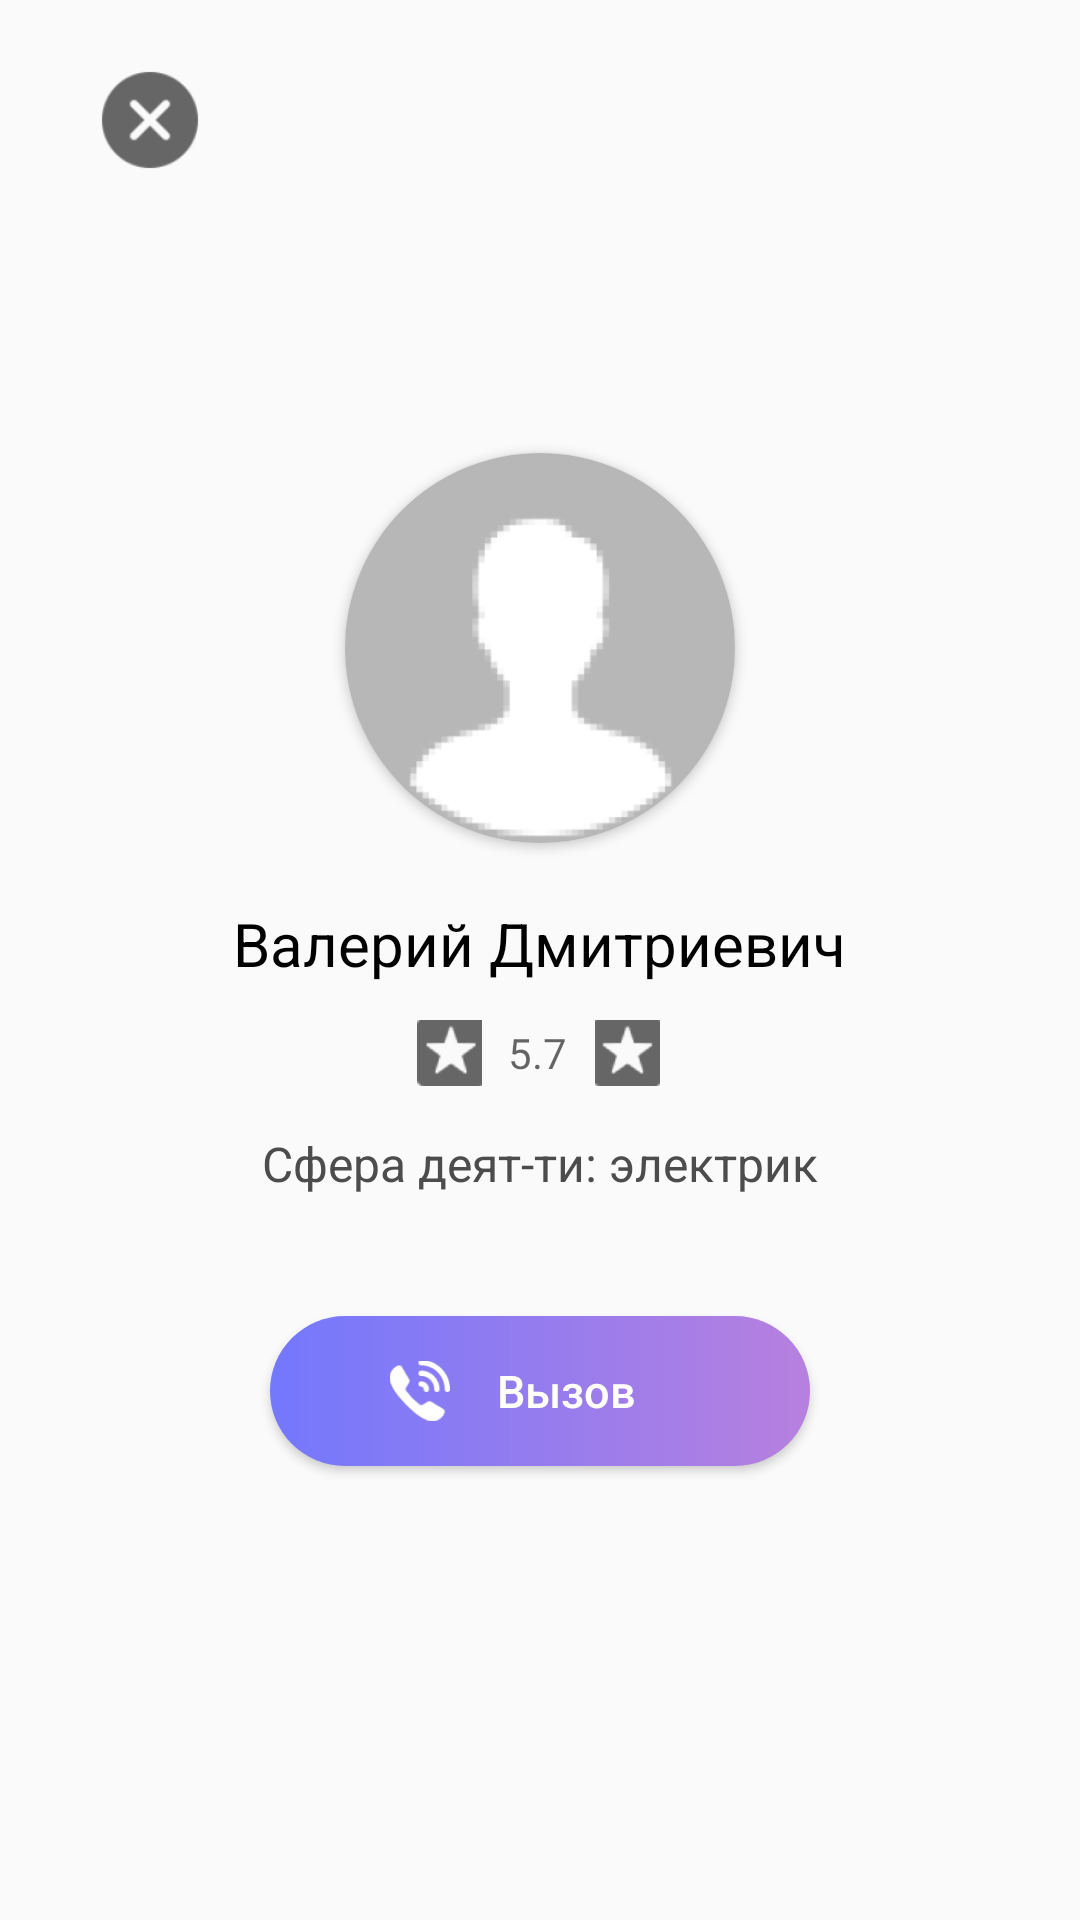

Android layout source for this screen:
<!-- AndroidManifest.xml: application theme Theme.HomeWorkers2 -->
<!-- res/layout/activity_employee.xml -->
<?xml version="1.0" encoding="utf-8"?>
<androidx.constraintlayout.widget.ConstraintLayout xmlns:android="http://schemas.android.com/apk/res/android"
    xmlns:app="http://schemas.android.com/apk/res-auto"
    xmlns:tools="http://schemas.android.com/tools"
    android:layout_width="match_parent"
    android:layout_height="match_parent"
    tools:context=".EmployeeActivity">

    <ImageButton
        android:id="@+id/stopButton2"
        android:layout_width="40dp"
        android:layout_height="40dp"
        android:layout_marginStart="30dp"
        android:layout_marginTop="20dp"
        android:background="@color/transparent"
        android:scaleType="fitCenter"
        android:src="@drawable/crest"
        app:layout_constraintStart_toStartOf="parent"
        app:layout_constraintTop_toTopOf="parent" />

    <LinearLayout
        android:id="@+id/linearLayout"
        android:layout_width="match_parent"
        android:layout_height="match_parent"
        android:gravity="center"
        android:orientation="vertical"
        app:layout_constraintEnd_toEndOf="parent"
        app:layout_constraintStart_toStartOf="parent"
        app:layout_constraintTop_toTopOf="parent">

        <androidx.cardview.widget.CardView
            android:layout_width="130dp"
            android:layout_height="130dp"
            android:layout_gravity="center_horizontal"
            app:cardCornerRadius="100dp">

            <ImageView
                android:id="@+id/avatar_employee"
                android:layout_width="150dp"
                android:layout_height="150dp"
                android:layout_gravity="center"
                android:layout_weight="1"
                android:src="@drawable/maleuser" />
        </androidx.cardview.widget.CardView>


        <TextView
            android:id="@+id/employee_name"
            android:layout_width="wrap_content"
            android:layout_height="wrap_content"
            android:layout_gravity="center_horizontal"
            android:layout_marginTop="20dp"
            android:text="@string/employee_1"
            android:textColor="@color/black"
            android:textSize="20dp"
            android:textStyle="normal" />

        <LinearLayout
            android:layout_width="91dp"
            android:layout_height="22dp"
            android:layout_gravity="center_horizontal"
            android:layout_marginTop="12dp"
            android:gravity="center"
            android:orientation="horizontal">

            <ImageView
                android:layout_width="31dp"
                android:layout_height="match_parent"
                android:contentDescription="заполненная звезда"
                android:src="@drawable/star_filled" />

            <TextView
                android:id="@+id/employee_score"
                android:layout_width="wrap_content"
                android:layout_height="wrap_content"
                android:layout_marginStart="4dp"
                android:layout_marginEnd="4dp"
                android:text="@string/employee_star_1"
                android:textAppearance="?android:attr/textAppearanceMedium"
                android:textSize="14sp" />

            <ImageView
                android:layout_width="wrap_content"
                android:layout_height="wrap_content"
                android:contentDescription="заполненная звезда"
                android:src="@drawable/star_outlined" />
        </LinearLayout>

        <TextView
            android:id="@+id/employee_service"
            android:layout_width="wrap_content"
            android:layout_height="wrap_content"
            android:layout_gravity="center_horizontal"
            android:layout_marginTop="15dp"
            android:text="@string/employee_2"
            android:textColor="@color/darkgrey"
            android:textSize="16dp"
            android:textStyle="normal" />

        <Button
            android:id="@+id/employee_button"
            android:layout_width="180dp"
            android:layout_height="50dp"
            android:layout_gravity="center"
            android:layout_marginTop="40dp"
            android:background="@drawable/gradient2"
            android:drawableStart="@drawable/ic_telephone"
            android:drawablePadding="-43dp"
            android:paddingStart="40dp"
            android:text="@string/employee_3"
            android:textAllCaps="false"
            android:textColor="@color/white"
            android:textSize="15sp"
            android:textStyle="normal" />


    </LinearLayout>
</androidx.constraintlayout.widget.ConstraintLayout>
<!-- resources referenced by this layout -->
<resources>
  <color name="black">#FF000000</color>
  <color name="darkgrey">#4C4C4C</color>
  <color name="transparent">#00FFFFFF</color>
  <color name="white">#FFFFFFFF</color>
  <!-- drawable crest: png bitmap (drawable, 4039 bytes) -->
  <!-- drawable gradient2 (drawable) -->
  <?xml version="1.0" encoding="utf-8"?>
  <ripple xmlns:android="http://schemas.android.com/apk/res/android"
          android:color="@color/white">
      <item>
          <shape android:shape="rectangle">
              <gradient
                  android:startColor="@color/blue"
                  android:endColor="@color/violet"
                  android:angle="0">
              </gradient>
              <corners android:radius="50dp" />
  
          </shape>
      </item>
  </ripple>
  <!-- drawable ic_telephone (drawable) -->
  <?xml version="1.0" encoding="utf-8"?>
  <layer-list xmlns:android="http://schemas.android.com/apk/res/android">
      <item android:drawable="@drawable/telephone" android:width="20dp" android:height="20dp" android:gravity="center"/>
  </layer-list>
  <!-- drawable maleuser: png bitmap (drawable, 12541 bytes) -->
  <!-- drawable star_filled: png bitmap (drawable, 1172 bytes) -->
  <!-- drawable star_outlined: png bitmap (drawable, 1135 bytes) -->
  <string name="employee_1">Валерий Дмитриевич</string>
  <string name="employee_2">Сфера деят-ти: электрик</string>
  <string name="employee_3">Вызов</string>
  <string name="employee_star_1">5.7</string>
  <style name="Theme.HomeWorkers2" parent="Base.Theme.HomeWorkers2" />
  <color name="blue">#7378FD</color>
  <color name="violet">#B780DF</color>
  <!-- drawable telephone: png bitmap (drawable, 2564 bytes) -->
  <style name="Base.Theme.HomeWorkers2" parent="Theme.AppCompat.Light.NoActionBar">
          
          
      </style>
</resources>
